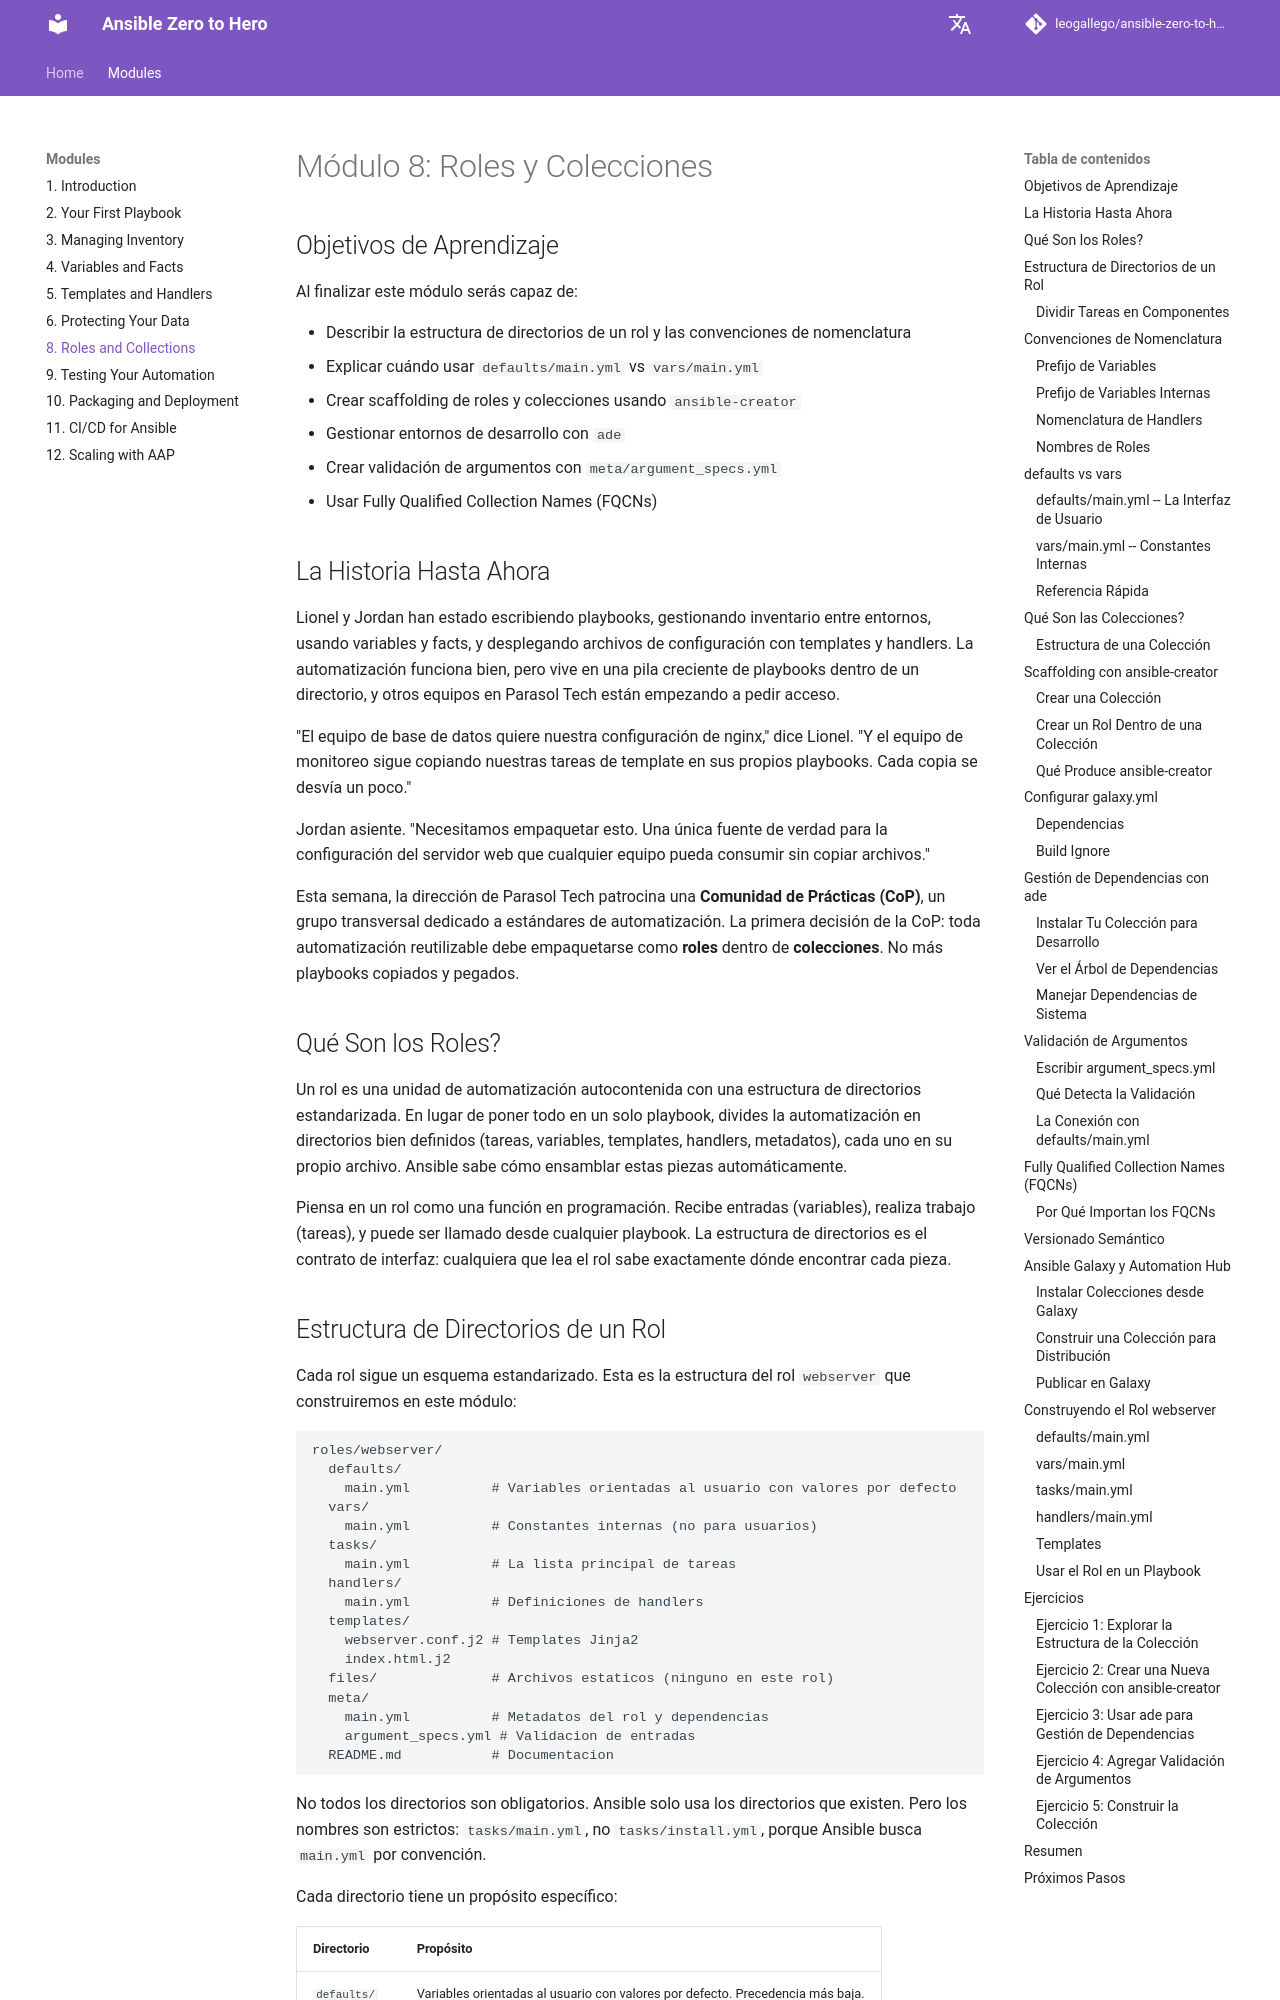

repository: leogallego/ansible-zero-to-hero · page: es/modules/8-roles-and-collections/index.html · generator: mkdocs

# Módulo 8: Roles y Colecciones

## Objetivos de Aprendizaje

Al finalizar este módulo serás capaz de:

- Describir la estructura de directorios de un rol y las convenciones de nomenclatura
- Explicar cuándo usar `defaults/main.yml` vs `vars/main.yml`
- Crear scaffolding de roles y colecciones usando `ansible-creator`
- Gestionar entornos de desarrollo con `ade`
- Crear validación de argumentos con `meta/argument_specs.yml`
- Usar Fully Qualified Collection Names (FQCNs)

## La Historia Hasta Ahora

Lionel y Jordan han estado escribiendo playbooks, gestionando inventario entre entornos, usando variables y facts, y desplegando archivos de configuración con templates y handlers. La automatización funciona bien, pero vive en una pila creciente de playbooks dentro de un directorio, y otros equipos en Parasol Tech están empezando a pedir acceso.

"El equipo de base de datos quiere nuestra configuración de nginx," dice Lionel. "Y el equipo de monitoreo sigue copiando nuestras tareas de template en sus propios playbooks. Cada copia se desvía un poco."

Jordan asiente. "Necesitamos empaquetar esto. Una única fuente de verdad para la configuración del servidor web que cualquier equipo pueda consumir sin copiar archivos."

Esta semana, la dirección de Parasol Tech patrocina una **Comunidad de Prácticas (CoP)**, un grupo transversal dedicado a estándares de automatización. La primera decisión de la CoP: toda automatización reutilizable debe empaquetarse como **roles** dentro de **colecciones**. No más playbooks copiados y pegados.

## Qué Son los Roles?

Un rol es una unidad de automatización autocontenida con una estructura de directorios estandarizada. En lugar de poner todo en un solo playbook, divides la automatización en directorios bien definidos (tareas, variables, templates, handlers, metadatos), cada uno en su propio archivo. Ansible sabe cómo ensamblar estas piezas automáticamente.

Piensa en un rol como una función en programación. Recibe entradas (variables), realiza trabajo (tareas), y puede ser llamado desde cualquier playbook. La estructura de directorios es el contrato de interfaz: cualquiera que lea el rol sabe exactamente dónde encontrar cada pieza.
